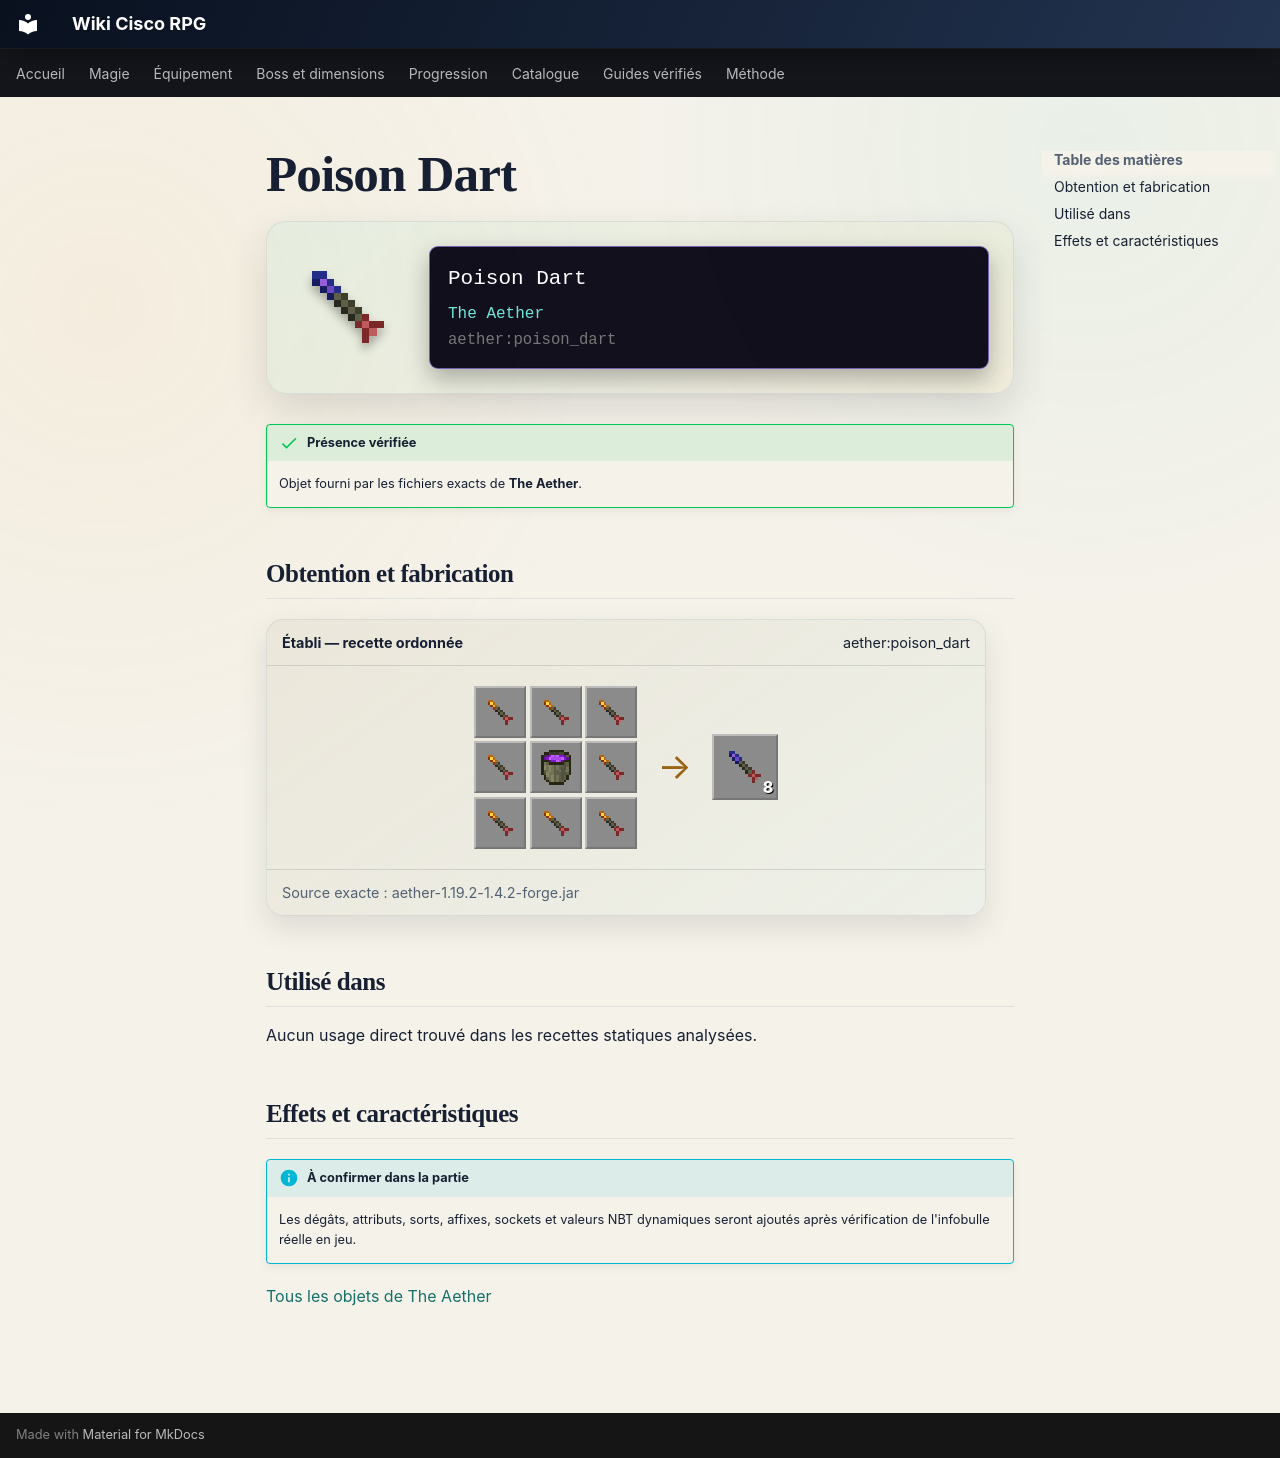

repository: Kloups-Dev/wiki-cisco-rpg · page: catalogue/objets/aether/poison_dart/index.html · generator: mkdocs

# Poison Dart

<div class="mc-item-showcase">
<img class="mc-item-icon" src="../../../../assets/generated/items/aether/poison_dart.png" alt="Poison Dart">
<div class="mc-tooltip-card">
<div class="mc-tooltip-card__name">Poison Dart</div>
<div class="mc-tooltip-card__mod">The Aether</div>
<div class="mc-tooltip-card__id">aether:poison_dart</div>
</div>
</div>

!!! success "Présence vérifiée"
    Objet fourni par les fichiers exacts de **The Aether**.

## Obtention et fabrication

<div class="jei-recipe"><div class="jei-recipe__head"><strong>Établi — recette ordonnée</strong><span>aether:poison_dart</span></div><div class="jei-recipe__body"><div class="jei-grid"><a class="jei-slot" href="../../../../catalogue/objets/aether/golden_dart/" title="Golden Dart (aether:golden_dart)"><img src="../../../../assets/generated/items/aether/golden_dart.png" alt="" loading="lazy"></a><a class="jei-slot" href="../../../../catalogue/objets/aether/golden_dart/" title="Golden Dart (aether:golden_dart)"><img src="../../../../assets/generated/items/aether/golden_dart.png" alt="" loading="lazy"></a><a class="jei-slot" href="../../../../catalogue/objets/aether/golden_dart/" title="Golden Dart (aether:golden_dart)"><img src="../../../../assets/generated/items/aether/golden_dart.png" alt="" loading="lazy"></a><a class="jei-slot" href="../../../../catalogue/objets/aether/golden_dart/" title="Golden Dart (aether:golden_dart)"><img src="../../../../assets/generated/items/aether/golden_dart.png" alt="" loading="lazy"></a><a class="jei-slot" href="../../../../catalogue/objets/aether/skyroot_poison_bucket/" title="Skyroot Poison Bucket (aether:skyroot_poison_bucket)"><img src="../../../../assets/generated/items/aether/skyroot_poison_bucket.png" alt="" loading="lazy"></a><a class="jei-slot" href="../../../../catalogue/objets/aether/golden_dart/" title="Golden Dart (aether:golden_dart)"><img src="../../../../assets/generated/items/aether/golden_dart.png" alt="" loading="lazy"></a><a class="jei-slot" href="../../../../catalogue/objets/aether/golden_dart/" title="Golden Dart (aether:golden_dart)"><img src="../../../../assets/generated/items/aether/golden_dart.png" alt="" loading="lazy"></a><a class="jei-slot" href="../../../../catalogue/objets/aether/golden_dart/" title="Golden Dart (aether:golden_dart)"><img src="../../../../assets/generated/items/aether/golden_dart.png" alt="" loading="lazy"></a><a class="jei-slot" href="../../../../catalogue/objets/aether/golden_dart/" title="Golden Dart (aether:golden_dart)"><img src="../../../../assets/generated/items/aether/golden_dart.png" alt="" loading="lazy"></a></div><span class="jei-arrow">→</span><span class="jei-slot jei-slot--result"><img src="../../../../assets/generated/items/aether/poison_dart.png" alt=""><span class="jei-count">8</span></span></div><div class="jei-recipe__source">Source exacte : aether-1.19.2-1.4.2-forge.jar</div></div>

## Utilisé dans

Aucun usage direct trouvé dans les recettes statiques analysées.

## Effets et caractéristiques

!!! info "À confirmer dans la partie"
    Les dégâts, attributs, sorts, affixes, sockets et valeurs NBT dynamiques seront ajoutés après vérification de l'infobulle réelle en jeu.

[Tous les objets de The Aether](../../../contenu/aether.md)
